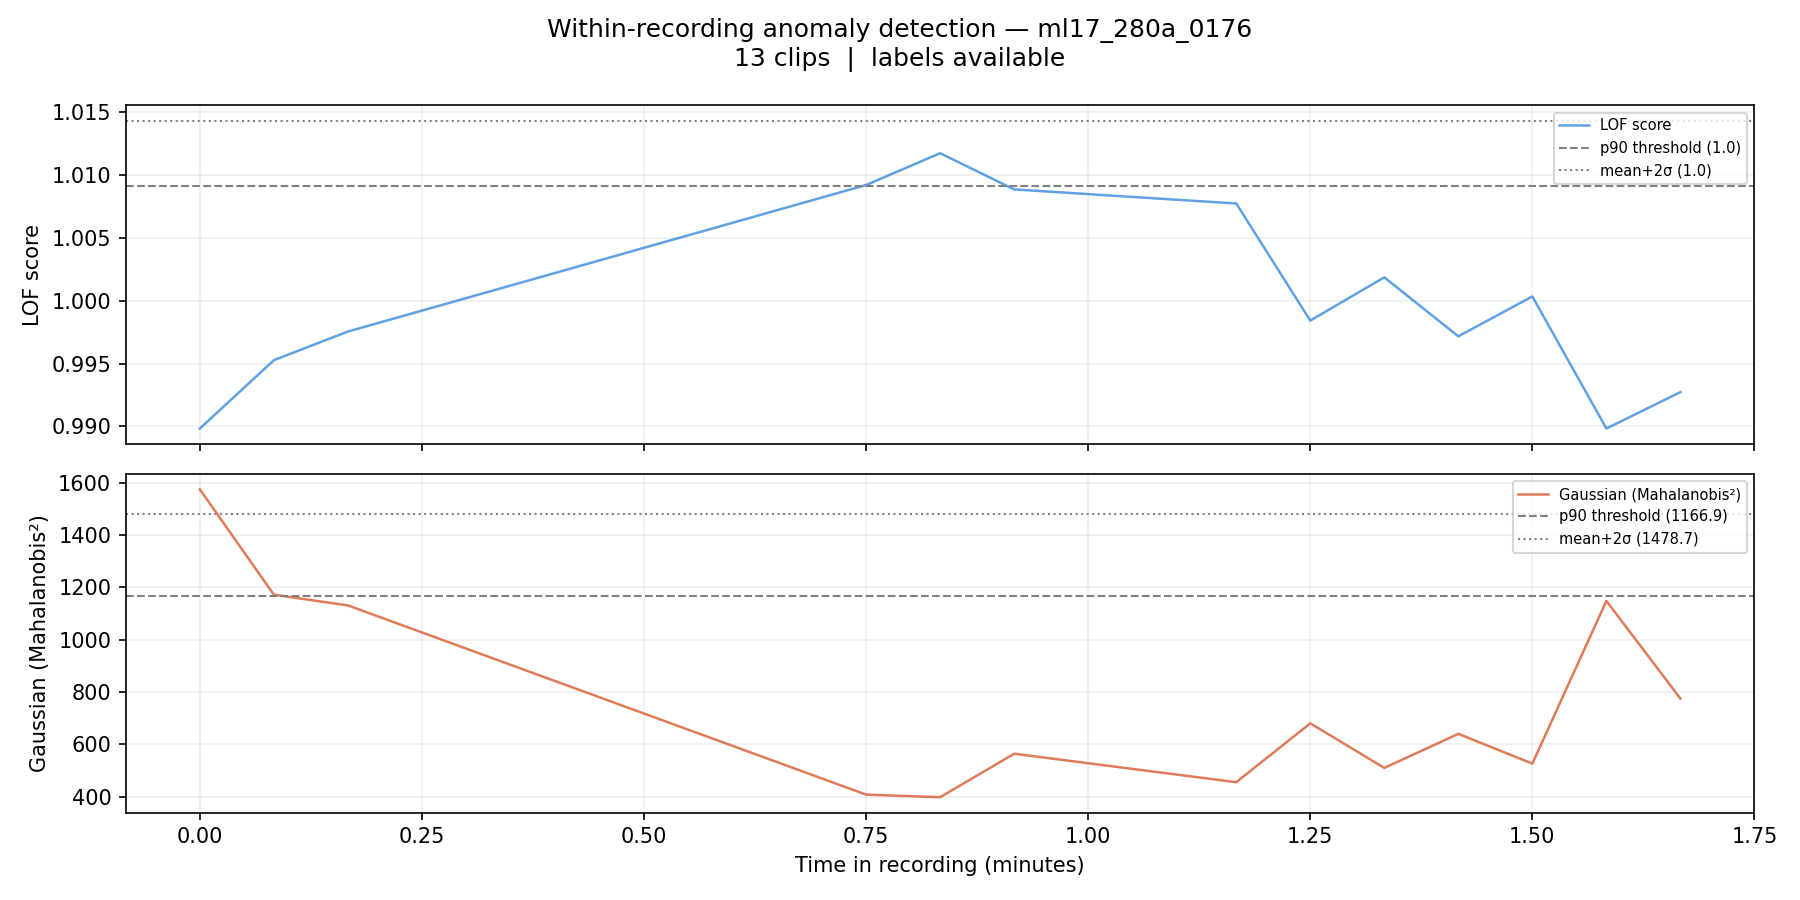

The table this chart was drawn from, first rows:
filename, chunk_idx, time_start_s, time_end_s, time_start_min, time_end_min, label, score_lof, score_gaussian, pred_lof_p90, pred_gauss_p90, pred_lof_ms2, pred_gauss_ms2
ml17_280a_0176_chunk0000.wav, 0, 0.0, 5.0, 0.0, 0.083, 0, 0.9898, 1574, 0, 1, 0, 1
ml17_280a_0176_chunk0001.wav, 1, 5.0, 10.0, 0.083, 0.167, 0, 0.9953, 1172, 0, 1, 0, 0
ml17_280a_0176_chunk0002.wav, 2, 10.0, 15.0, 0.167, 0.25, 0, 0.9976, 1131, 0, 0, 0, 0
ml17_280a_0176_chunk0009.wav, 9, 45.0, 50.0, 0.75, 0.833, 0, 1.009, 408.4, 1, 0, 0, 0
ml17_280a_0176_chunk0010.wav, 10, 50.0, 55.0, 0.833, 0.917, 0, 1.012, 398.5, 1, 0, 0, 0
ml17_280a_0176_chunk0011.wav, 11, 55.0, 60.0, 0.917, 1.0, 0, 1.009, 564.5, 0, 0, 0, 0
ml17_280a_0176_chunk0014.wav, 14, 70.0, 75.0, 1.167, 1.25, 0, 1.008, 455.8, 0, 0, 0, 0
ml17_280a_0176_chunk0015.wav, 15, 75.0, 80.0, 1.25, 1.333, 0, 0.9984, 680.5, 0, 0, 0, 0
ml17_280a_0176_chunk0016.wav, 16, 80.0, 85.0, 1.333, 1.417, 0, 1.002, 510.3, 0, 0, 0, 0
ml17_280a_0176_chunk0017.wav, 17, 85.0, 90.0, 1.417, 1.5, 0, 0.9972, 640.3, 0, 0, 0, 0
ml17_280a_0176_chunk0018.wav, 18, 90.0, 95.0, 1.5, 1.583, 0, 1, 526.7, 0, 0, 0, 0
ml17_280a_0176_chunk0019.wav, 19, 95.0, 100.0, 1.583, 1.667, 0, 0.9898, 1148, 0, 0, 0, 0
ml17_280a_0176_chunk0020.wav, 20, 100.0, 105.0, 1.667, 1.75, 0, 0.9927, 775, 0, 0, 0, 0
